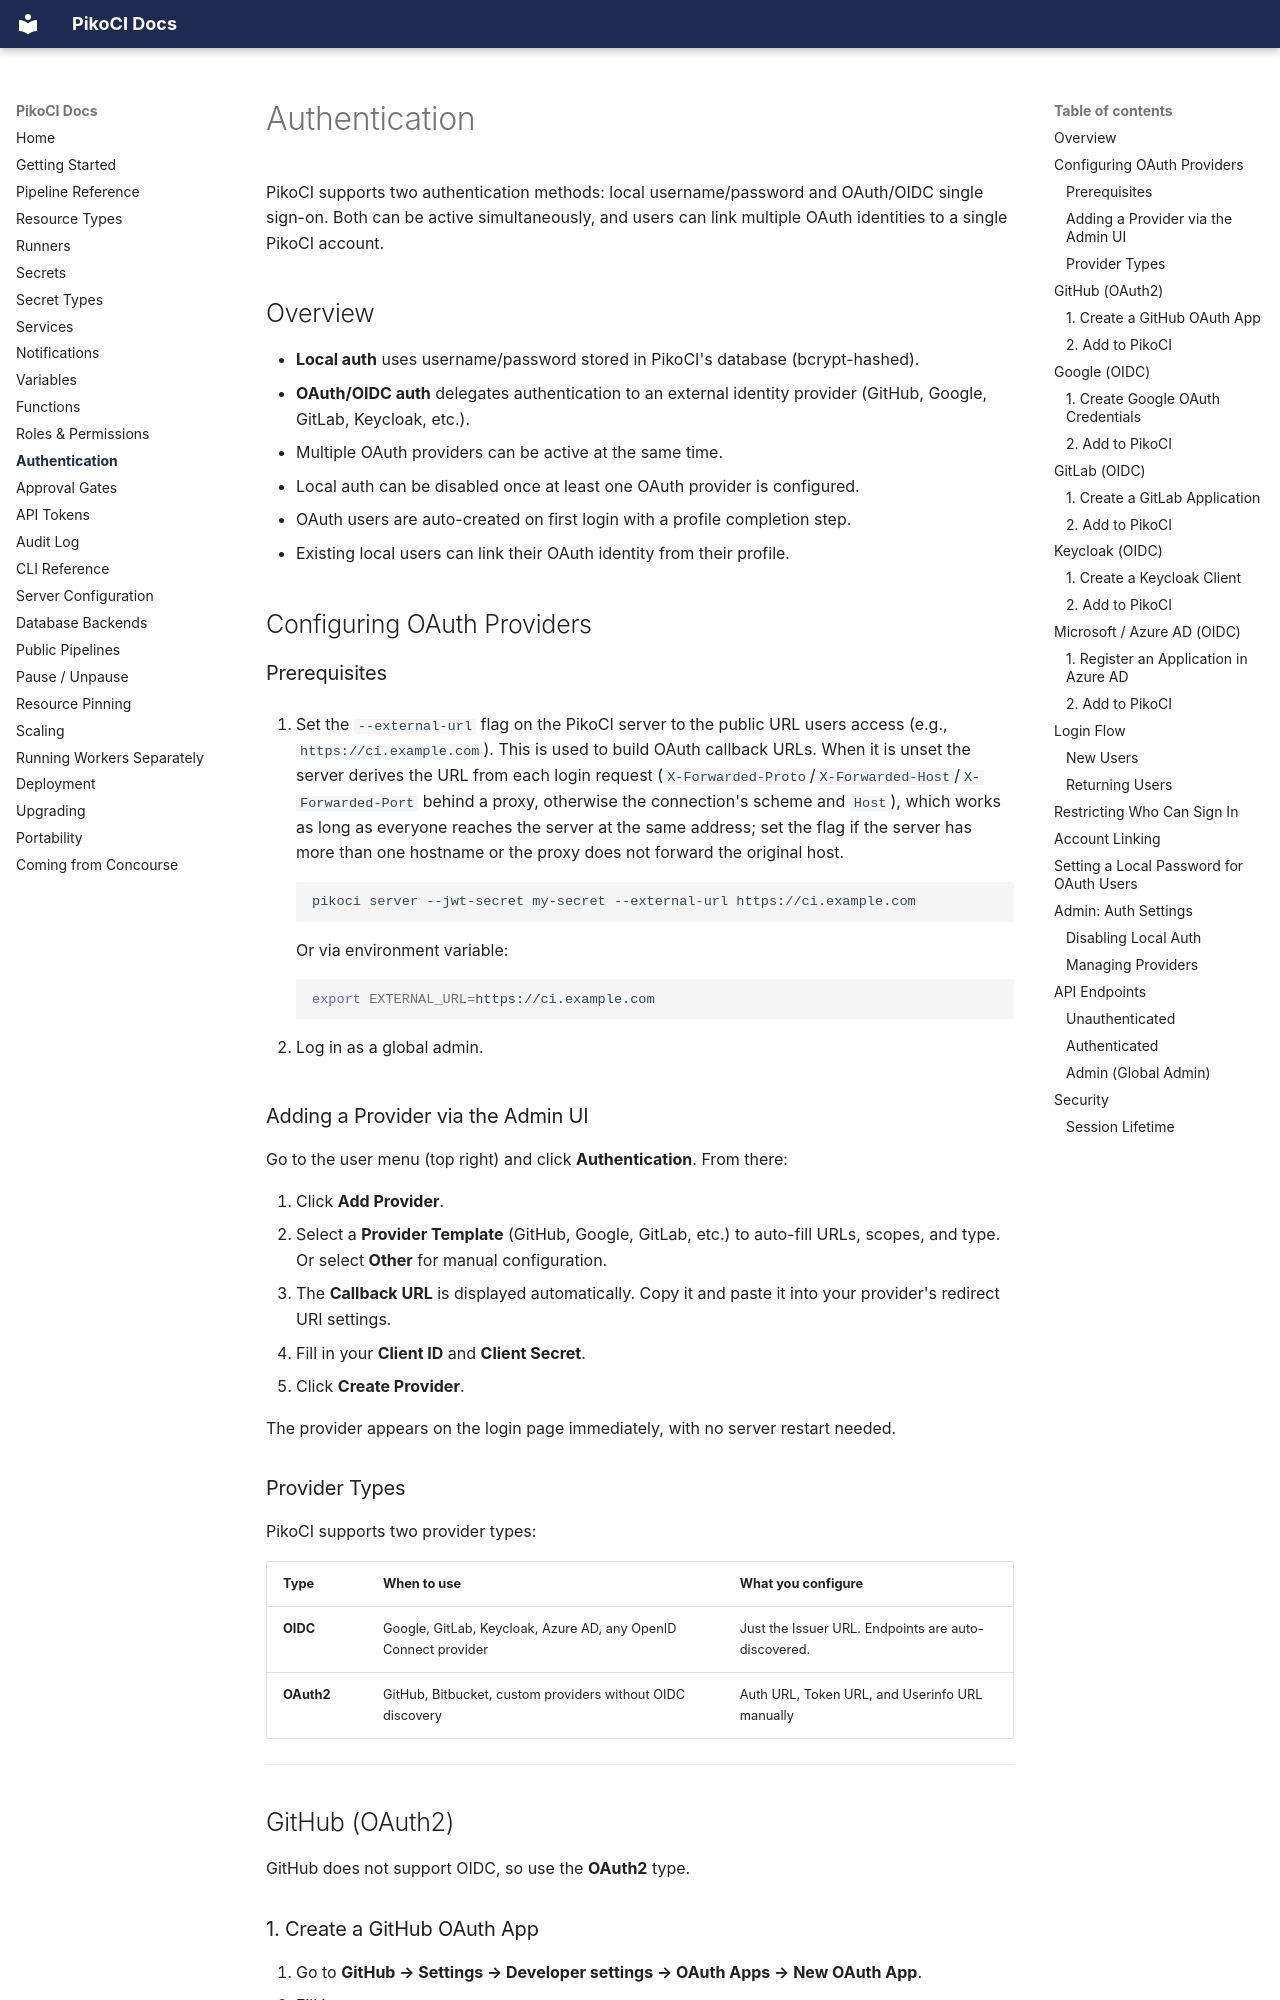

repository: PikoCI/pikoci · page: Authentication/index.html · generator: mkdocs

---
description: "PikoCI authentication methods. Local username/password, OAuth/OIDC single sign-on, and linked accounts."
---

# Authentication

PikoCI supports two authentication methods: local username/password and OAuth/OIDC single sign-on. Both can be active simultaneously, and users can link multiple OAuth identities to a single PikoCI account.

## Overview

- **Local auth** uses username/password stored in PikoCI's database (bcrypt-hashed).
- **OAuth/OIDC auth** delegates authentication to an external identity provider (GitHub, Google, GitLab, Keycloak, etc.).
- Multiple OAuth providers can be active at the same time.
- Local auth can be disabled once at least one OAuth provider is configured.
- OAuth users are auto-created on first login with a profile completion step.
- Existing local users can link their OAuth identity from their profile.

## Configuring OAuth Providers

### Prerequisites

1. Set the `--external-url` flag on the PikoCI server to the public URL users access (e.g., `https://ci.example.com`). This is used to build OAuth callback URLs. When it is unset the server derives the URL from each login request (`X-Forwarded-Proto`/`X-Forwarded-Host`/`X-Forwarded-Port` behind a proxy, otherwise the connection's scheme and `Host`), which works as long as everyone reaches the server at the same address; set the flag if the server has more than one hostname or the proxy does not forward the original host.

    ```bash
    pikoci server --jwt-secret my-secret --external-url https://ci.example.com
    ```

    Or via environment variable:

    ```bash
    export EXTERNAL_URL=https://ci.example.com
    ```

2. Log in as a global admin.

### Adding a Provider via the Admin UI

Go to the user menu (top right) and click **Authentication**. From there:

1. Click **Add Provider**.
2. Select a **Provider Template** (GitHub, Google, GitLab, etc.) to auto-fill URLs, scopes, and type. Or select **Other** for manual configuration.
3. The **Callback URL** is displayed automatically. Copy it and paste it into your provider's redirect URI settings.
4. Fill in your **Client ID** and **Client Secret**.
5. Click **Create Provider**.

The provider appears on the login page immediately, with no server restart needed.

### Provider Types

PikoCI supports two provider types:

| Type | When to use | What you configure |
|------|-------------|-------------------|
| **OIDC** | Google, GitLab, Keycloak, Azure AD, any OpenID Connect provider | Just the Issuer URL. Endpoints are auto-discovered. |
| **OAuth2** | GitHub, Bitbucket, custom providers without OIDC discovery | Auth URL, Token URL, and Userinfo URL manually |

---

## GitHub (OAuth2)

GitHub does not support OIDC, so use the **OAuth2** type.
